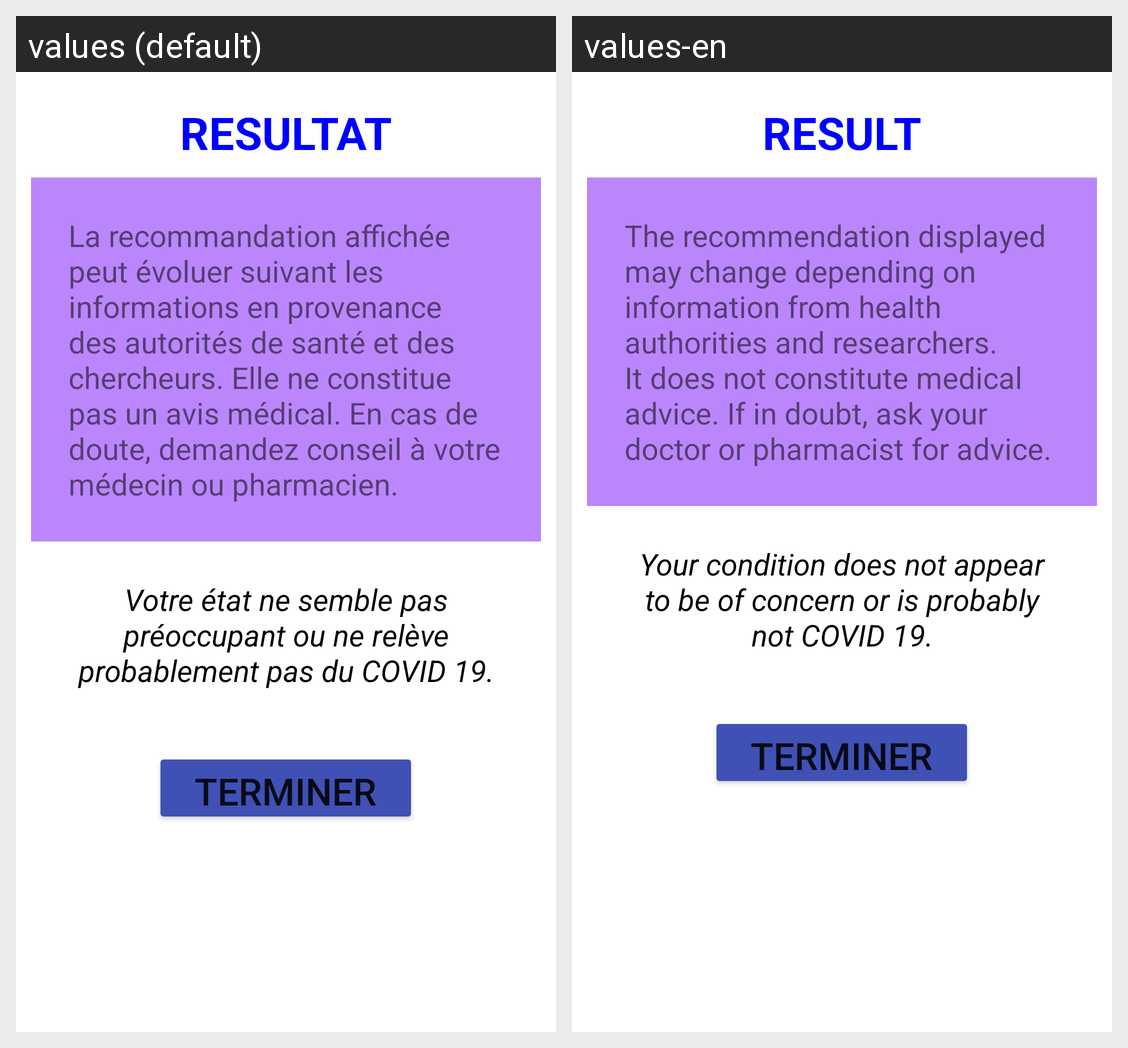

The same Android screen rendered under two of its app's locales, left to right. List the strings drawn on it with the default value and each locale's translation.
Android screen res/layout/activity_resultat.xml rendered under 2 locales, left to right: values (default), values-en. Device: Nexus 5 (rendered at 1080×1920; each locale shown at half size, 540×960, under a caption strip naming it); theme Theme.CoronaVirus2.
Strings drawn on this screen, with the default value and each locale's value (text and hints the layout hard-codes, and strings that could not be matched under every locale, appear in the picture but are not listed):

titre2
  values: RESULTAT
  values-en: RESULT

rq
  values: La recommandation affichée peut évoluer suivant les informations en provenance des autorités de santé et des chercheurs. Elle ne constitue pas un avis médical. En cas de doute, demandez conseil à votre médecin ou pharmacien.
  values-en: The recommendation displayed may change depending on information from health authorities and researchers. It does not constitute medical advice. If in doubt, ask your doctor or pharmacist for advice.

resultatnigative
  values: Votre état ne semble pas préoccupant ou ne relève probablement pas du COVID 19.
  values-en: Your condition does not appear to be of concern or is probably not COVID 19.
